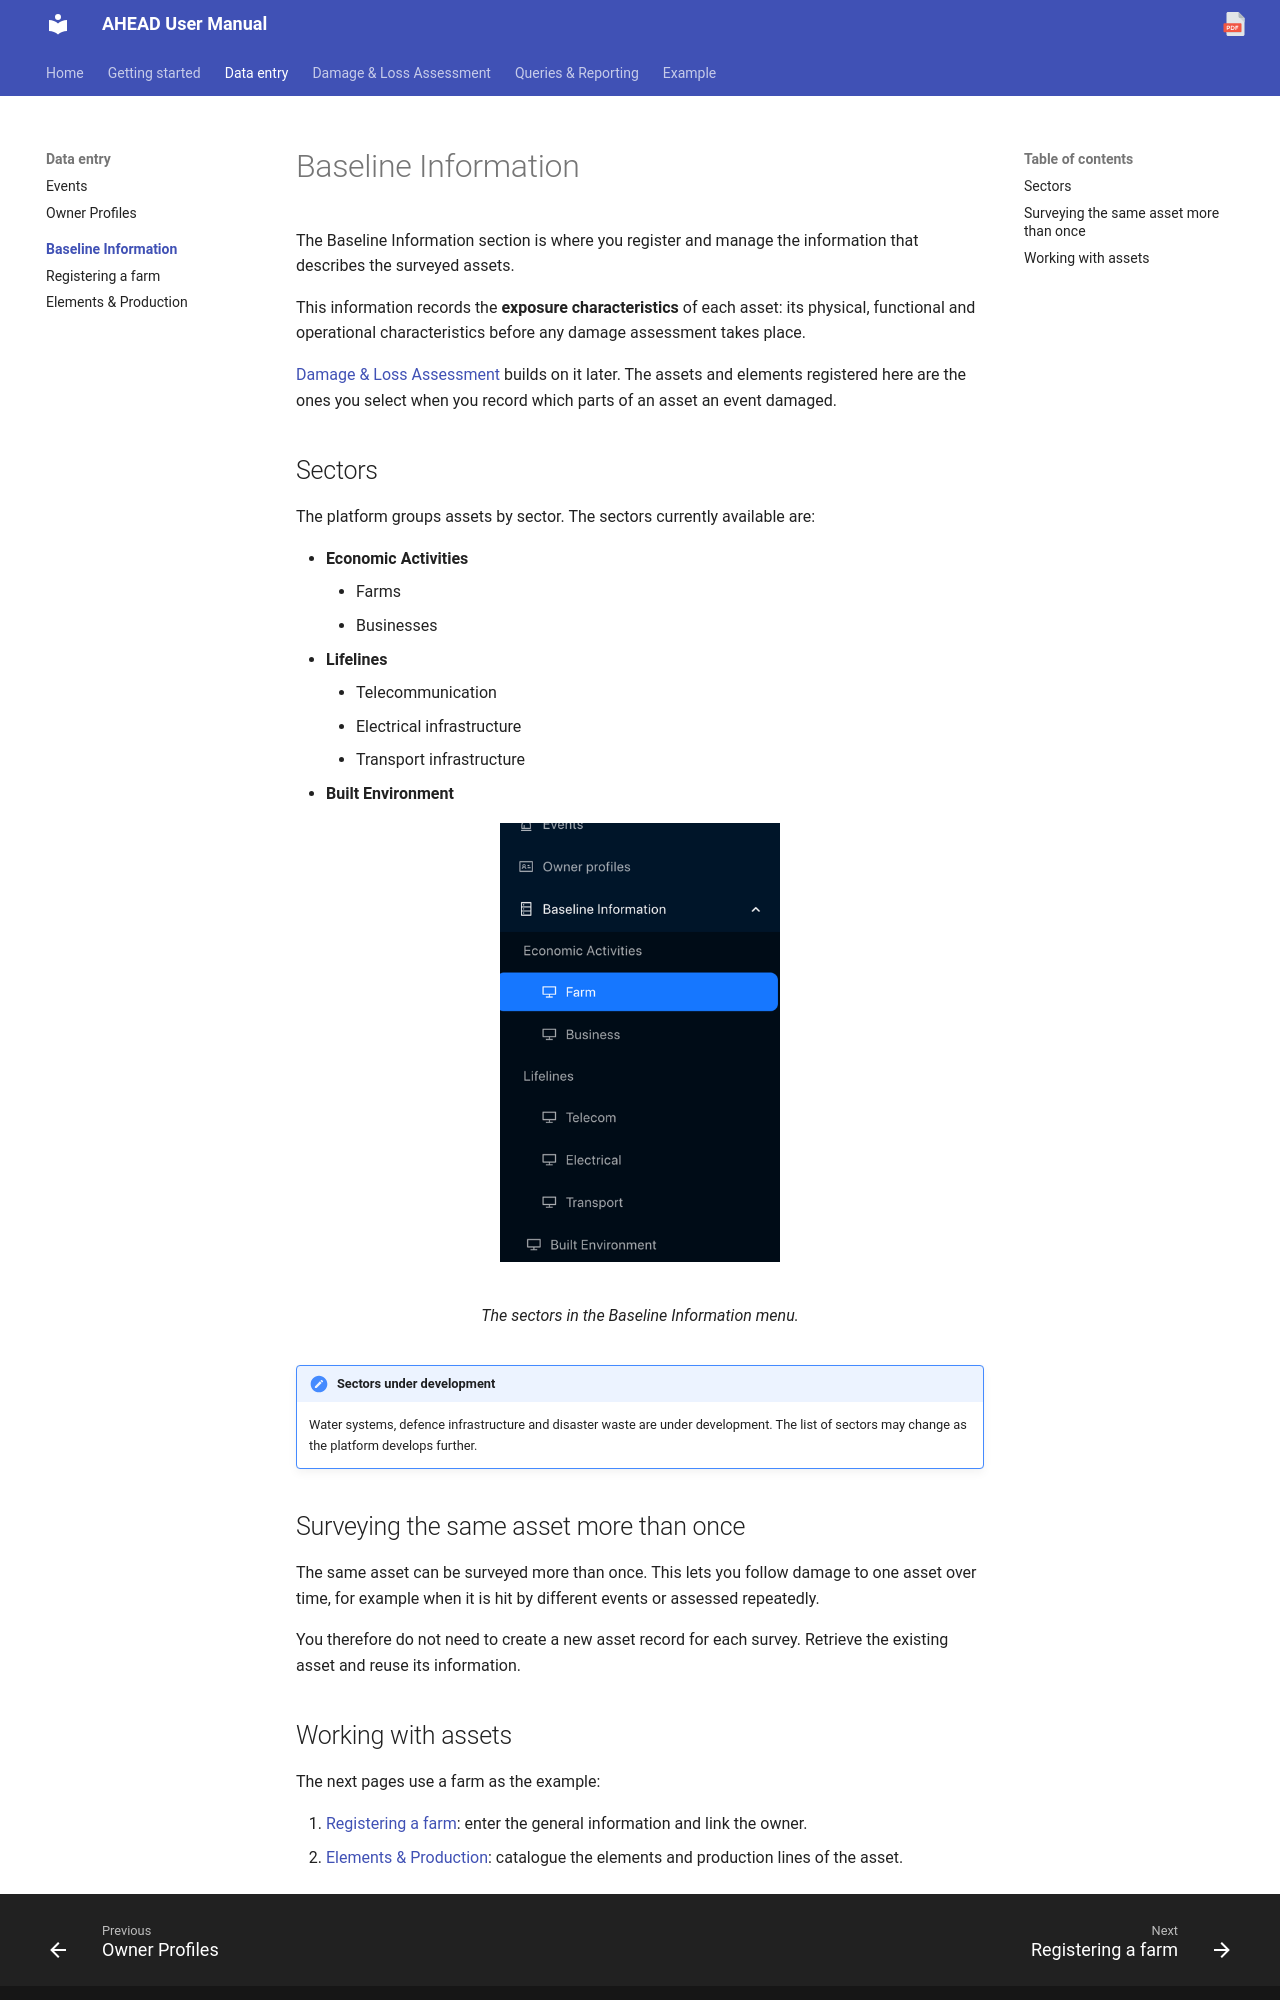

repository: Tars4815/ahead-user-guide · page: data-entry/baseline/index.html · generator: mkdocs

# Baseline Information

The Baseline Information section is where you register and manage the information that describes the surveyed assets.

This information records the **exposure characteristics** of each asset: its physical, functional and operational characteristics before any damage assessment takes place.

[Damage & Loss Assessment](../../assessment/index.md) builds on it later. The assets and elements registered here are the ones you select when you record which parts of an asset an event damaged.

## Sectors

The platform groups assets by sector. The sectors currently available are:

- **Economic Activities**
    - Farms
    - Businesses
- **Lifelines**
    - Telecommunication
    - Electrical infrastructure
    - Transport infrastructure
- **Built Environment**

<figure markdown="span">
  ![Baseline Information menu, showing Economic Activities (Farm, Business), Lifelines (Telecom, Electrical, Transport) and Built Environment](../../assets/images/baseline-sectors-menu.png){ width="280" }
  <figcaption>The sectors in the Baseline Information menu.</figcaption>
</figure>

!!! note "Sectors under development"
    Water systems, defence infrastructure and disaster waste are under development. The list of sectors may change as the platform develops further.

## Surveying the same asset more than once

The same asset can be surveyed more than once. This lets you follow damage to one asset over time, for example when it is hit by different events or assessed repeatedly.

You therefore do not need to create a new asset record for each survey. Retrieve the existing asset and reuse its information.
